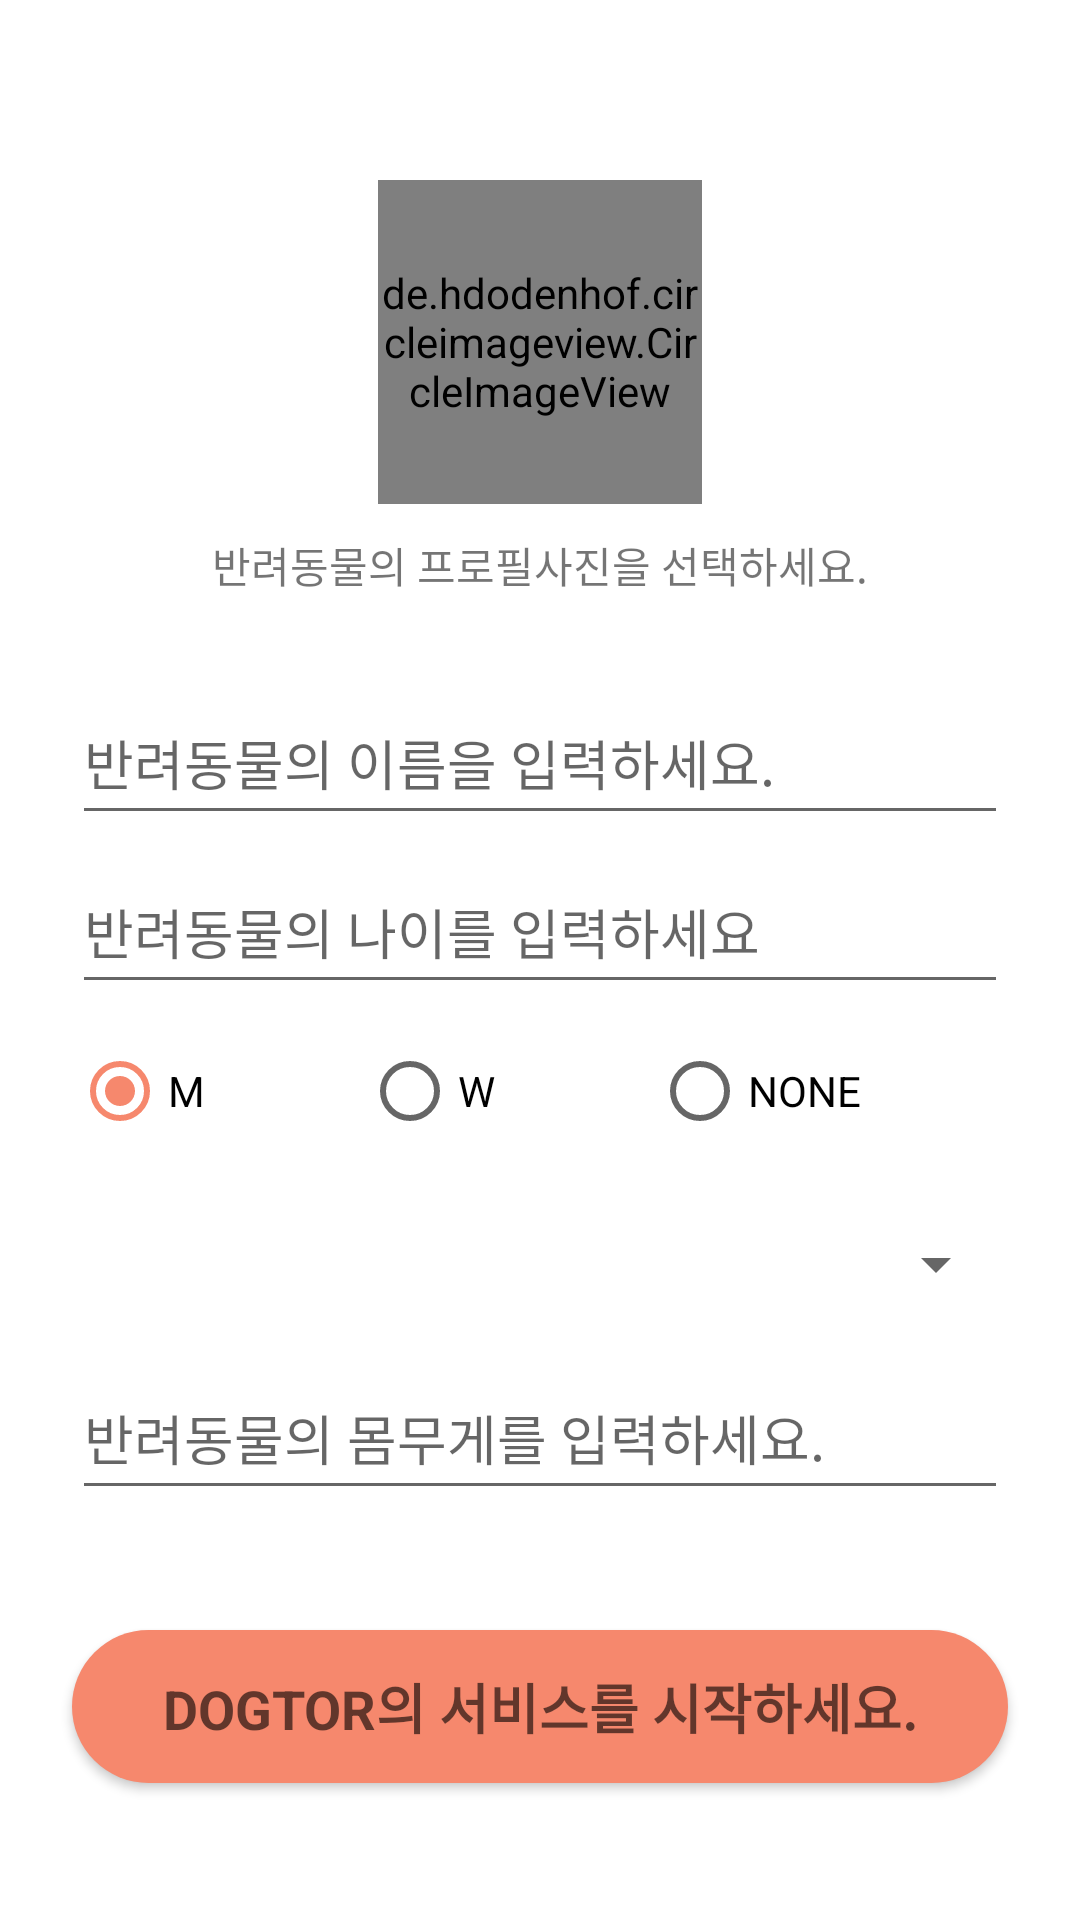

Reconstruct the res/layout file that produces this screen, plus the resources it refers to.
<!-- AndroidManifest.xml: application theme Theme.Capstone_design -->
<!-- res/layout/activity_init_info.xml -->
<?xml version="1.0" encoding="utf-8"?>
<androidx.constraintlayout.widget.ConstraintLayout xmlns:android="http://schemas.android.com/apk/res/android"
    xmlns:app="http://schemas.android.com/apk/res-auto"
    xmlns:tools="http://schemas.android.com/tools"
    android:layout_width="match_parent"
    android:layout_height="match_parent"
    tools:context=".InitInfo">

    <de.hdodenhof.circleimageview.CircleImageView
        android:id="@+id/dog_image"
        android:src="@drawable/dog_profile_1"
        android:layout_width="0dp"
        android:layout_height="0dp"
        android:layout_marginTop="60dp"
        app:layout_constraintStart_toStartOf="parent"
        app:layout_constraintEnd_toEndOf="parent"
        app:layout_constraintTop_toTopOf="parent"
        app:layout_constraintDimensionRatio="1"
        app:layout_constraintWidth_default="percent"
        app:layout_constraintWidth_percent="0.3">
    </de.hdodenhof.circleimageview.CircleImageView>

    <TextView
        android:id="@+id/profile_msg"
        android:layout_width="0dp"
        android:layout_height="0dp"
        android:layout_marginTop="10dp"
        android:text="반려동물의 프로필사진을 선택하세요."
        android:gravity="center"
        app:layout_constraintStart_toStartOf="parent"
        app:layout_constraintEnd_toEndOf="parent"
        app:layout_constraintTop_toBottomOf="@id/dog_image"
        app:layout_constraintHeight_default="percent"
        app:layout_constraintHeight_percent="0.03">
    </TextView>

    <EditText
        android:id="@+id/dog_name"
        android:layout_width="0dp"
        android:layout_height="0dp"
        android:imeOptions="actionNext"
        android:singleLine="true"
        android:hint="반려동물의 이름을 입력하세요."
        android:textAppearance="@style/TextAppearance.AppCompat.Medium"
        android:layout_marginTop="30dp"
        android:layout_marginLeft="24dp"
        android:layout_marginRight="24dp"
        app:layout_constraintStart_toStartOf="parent"
        app:layout_constraintEnd_toEndOf="parent"
        app:layout_constraintTop_toBottomOf="@id/profile_msg"
        app:layout_constraintHeight_default="percent"
        app:layout_constraintHeight_percent="0.08">
    </EditText>

    <EditText
        android:id="@+id/dog_age"
        android:layout_width="0dp"
        android:layout_height="0dp"
        android:imeOptions="actionNext"
        android:singleLine="true"
        android:hint="반려동물의 나이를 입력하세요"
        android:textAppearance="@style/TextAppearance.AppCompat.Medium"
        android:inputType="number"
        android:layout_marginTop="5dp"
        android:layout_marginLeft="24dp"
        android:layout_marginRight="24dp"
        app:layout_constraintStart_toStartOf="parent"
        app:layout_constraintEnd_toEndOf="parent"
        app:layout_constraintTop_toBottomOf="@id/dog_name"
        app:layout_constraintHeight_default="percent"
        app:layout_constraintHeight_percent="0.08">
    </EditText>

    <LinearLayout
        android:id="@+id/dog_gender"
        android:layout_width="0dp"
        android:layout_height="0dp"
        android:layout_marginTop="5dp"
        android:layout_marginLeft="24dp"
        android:layout_marginRight="24dp"
        app:layout_constraintStart_toStartOf="parent"
        app:layout_constraintEnd_toEndOf="parent"
        app:layout_constraintTop_toBottomOf="@id/dog_age"
        app:layout_constraintHeight_default="percent"
        app:layout_constraintHeight_percent="0.08"
        android:orientation="horizontal">

        <RadioGroup
            android:id="@+id/dog_gender_group"
            android:layout_width="match_parent"
            android:layout_height="match_parent"
            android:orientation="horizontal"
            android:weightSum="3">

            <RadioButton
                android:id="@+id/dog_gender_man"
                android:layout_width="wrap_content"
                android:layout_height="wrap_content"
                android:text="M"
                android:checked="true"
                android:layout_weight="1">
            </RadioButton>

            <RadioButton
                android:id="@+id/dog_gender_woman"
                android:layout_width="wrap_content"
                android:layout_height="wrap_content"
                android:text="W"
                android:layout_weight="1">
            </RadioButton>

            <RadioButton
                android:id="@+id/dog_gender_none"
                android:layout_width="wrap_content"
                android:layout_height="wrap_content"
                android:text="NONE"
                android:layout_weight="1">
            </RadioButton>
        </RadioGroup>
    </LinearLayout>

    <Spinner
        android:id="@+id/dog_type_spinner"
        android:layout_width="0dp"
        android:layout_height="0dp"
        android:layout_marginLeft="24dp"
        android:layout_marginTop="5dp"
        android:layout_marginRight="24dp"
        app:layout_constraintEnd_toEndOf="parent"
        app:layout_constraintHeight_default="percent"
        app:layout_constraintHeight_percent="0.08"
        app:layout_constraintStart_toStartOf="parent"
        app:layout_constraintTop_toBottomOf="@+id/dog_gender">
    </Spinner>

    
    <EditText
        android:id="@+id/dog_weight"
        android:layout_width="0dp"
        android:layout_height="0dp"
        android:imeOptions="actionDone"
        android:singleLine="true"
        android:hint="반려동물의 몸무게를 입력하세요."
        android:textAppearance="@style/TextAppearance.AppCompat.Medium"
        android:inputType="number"
        android:layout_marginTop="5dp"
        android:layout_marginLeft="24dp"
        android:layout_marginRight="24dp"
        app:layout_constraintStart_toStartOf="parent"
        app:layout_constraintEnd_toEndOf="parent"
        app:layout_constraintTop_toBottomOf="@+id/dog_type_spinner"
        app:layout_constraintHeight_default="percent"
        app:layout_constraintHeight_percent="0.08">
    </EditText>

    <Button
        android:id="@+id/dog_service_start"
        android:layout_width="0dp"
        android:layout_height="0dp"
        android:text="DOGTOR의 서비스를 시작하세요."
        android:background="@drawable/custom_button"
        android:textStyle="bold"
        android:textAppearance="@style/TextAppearance.AppCompat.Medium"
        android:backgroundTint="@color/main_color"
        android:layout_marginTop="40dp"
        android:layout_marginLeft="24dp"
        android:layout_marginRight="24dp"
        app:layout_constraintStart_toStartOf="parent"
        app:layout_constraintEnd_toEndOf="parent"
        app:layout_constraintTop_toBottomOf="@id/dog_weight"
        app:layout_constraintHeight_default="percent"
        app:layout_constraintHeight_percent="0.08">
    </Button>

</androidx.constraintlayout.widget.ConstraintLayout>
<!-- resources referenced by this layout -->
<resources>
  <color name="main_color">#f6886d</color>
  <!-- drawable custom_button (drawable) -->
  <?xml version="1.0" encoding="utf-8"?>
  <shape xmlns:android="http://schemas.android.com/apk/res/android"
      android:shape="rectangle">
  
      <corners android:radius="100dp"/>
  
      <solid
          android:color="@color/main_color" />
  
  </shape>
  <!-- drawable dog_profile_1: png bitmap (drawable-v24, 48177 bytes) -->
  <!-- drawable login_edit (drawable) -->
  <?xml version="1.0" encoding="utf-8"?>
  <shape xmlns:android="http://schemas.android.com/apk/res/android"
      android:shape="rectangle">
  
      <padding
          android:top="20px"
          android:right="40px"
          android:bottom="20px"
          android:left="40px"
          />
  
      <stroke
          android:width="1dp"
          android:color="@color/gray" />
  
      <corners android:radius="15dp"/>
  
      <solid
          android:color="@color/white" />
  
  </shape>
  <style name="Theme.Capstone_design" parent="Theme.MaterialComponents.DayNight.NoActionBar">
  
          
          <item name="colorPrimary">@color/purple_500</item>
          <item name="colorPrimaryVariant">@color/purple_700</item>
          <item name="colorOnPrimary">@color/white</item>
          
          <item name="colorSecondary">@color/teal_200</item>
          <item name="colorSecondaryVariant">@color/teal_700</item>
          <item name="colorOnSecondary">@color/black</item>
          
          <item name="android:statusBarColor" tools:targetApi="l">@color/main_color</item>
          
      </style>
  <color name="gray">#BDBDBD</color>
  <color name="white">#FFFFFFFF</color>
  <color name="purple_500">#FF6200EE</color>
  <color name="purple_700">#FF3700B3</color>
  <color name="teal_200">#f6886d</color>
  <color name="teal_700">#FF018786</color>
  <color name="black">#FF000000</color>
</resources>
